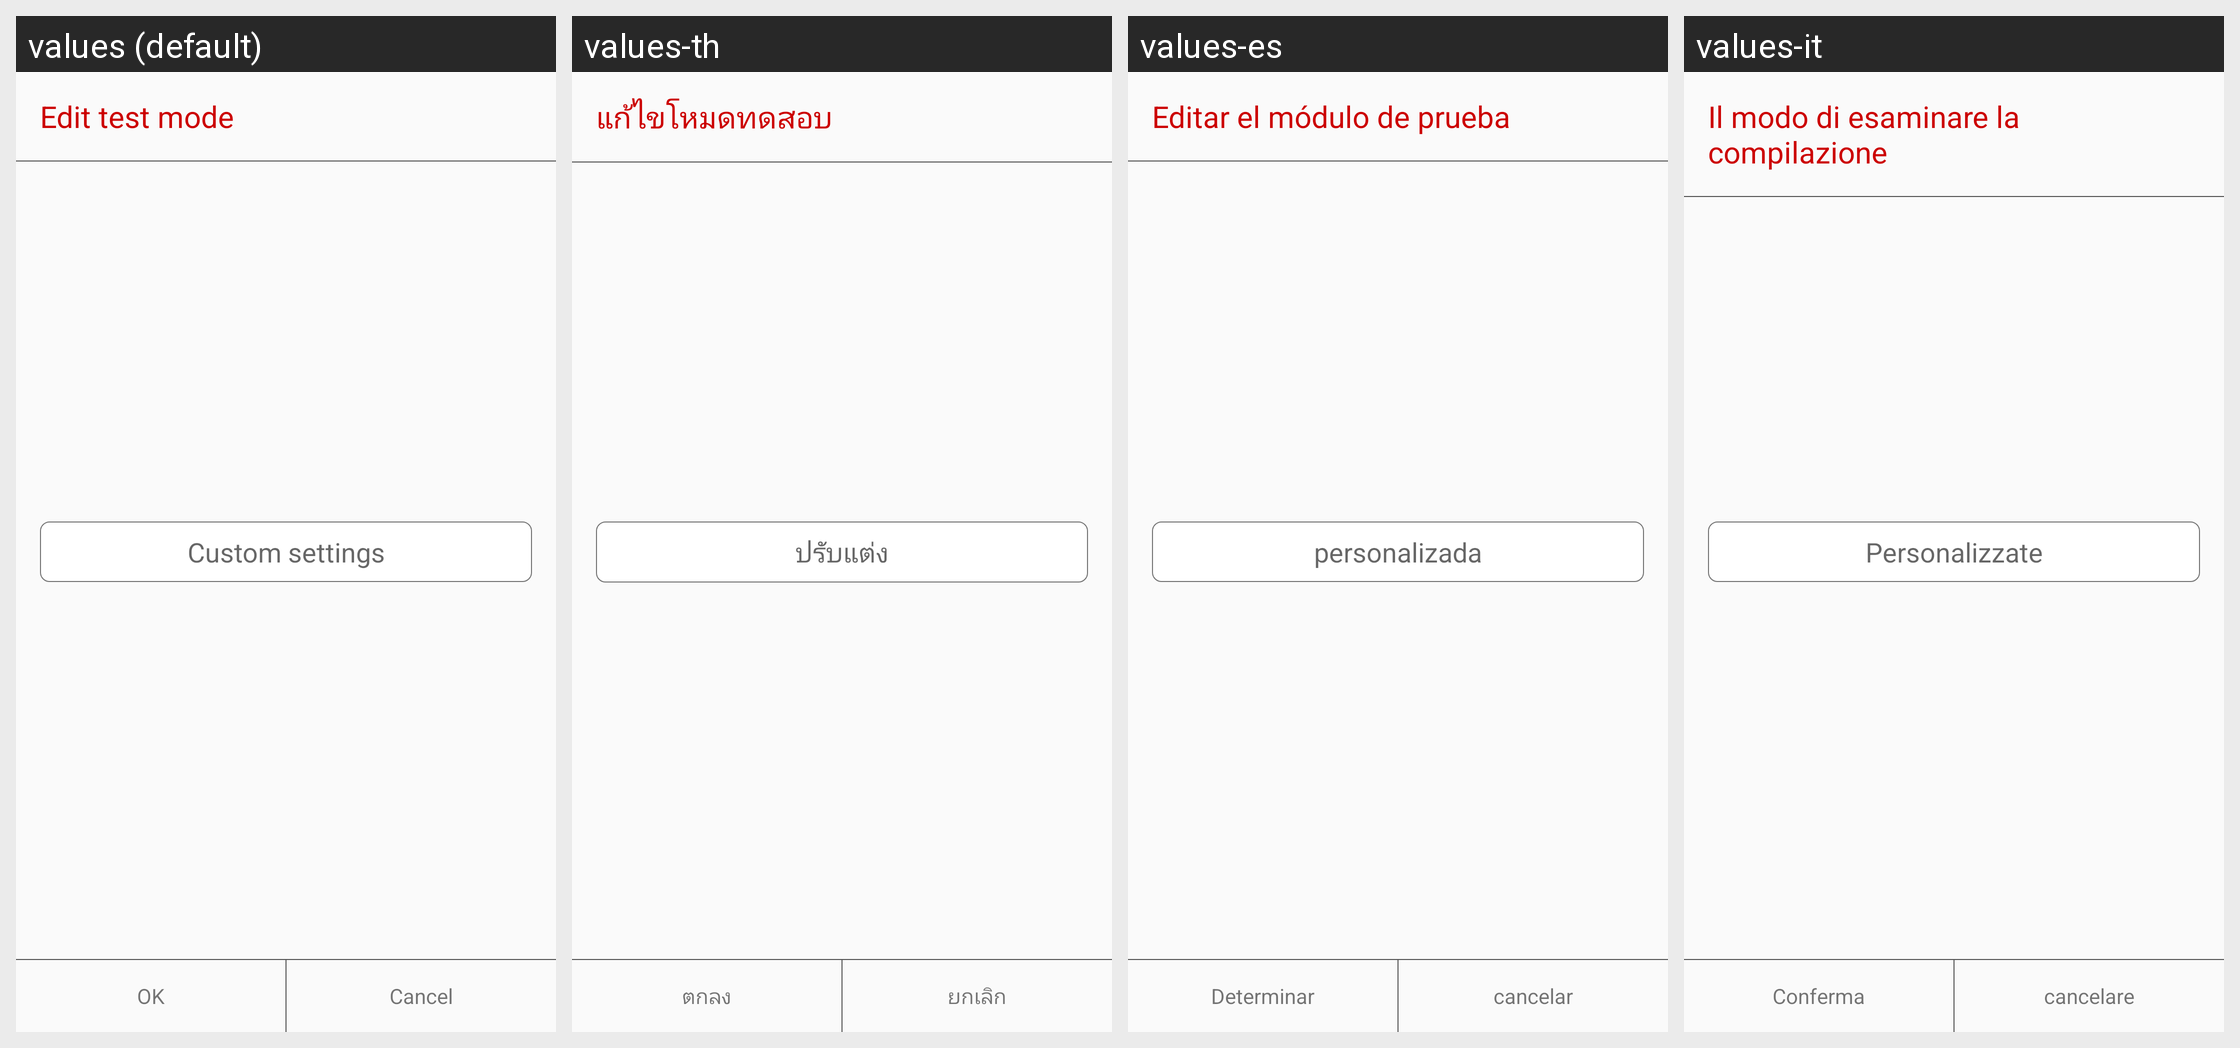

Strings drawn on this Android screen and how each of the app's shown locales translates them:
Android screen res/layout/edit_custom_sport_type.xml rendered under 4 locales, left to right: values (default), values-th, values-es, values-it. Device: Nexus 5 (rendered at 1080×1920; each locale shown at half size, 540×960, under a caption strip naming it); theme AppTheme.
Other locales in the repository, not shown: values-de, values-fr, values-ja, values-ko-rKR, values-pl-rPL, values-pt, values-ru, values-tr, values-zh-rCN, values-zh-rHK, values-zh-rTW.
Strings drawn on this screen, with the default value and each locale's value (text and hints the layout hard-codes, and strings that could not be matched under every locale, appear in the picture but are not listed):

edit_sport_name
  values: Edit test mode
  values-th: แก้ไขโหมดทดสอบ
  values-es: Editar el módulo de prueba
  values-it: Il modo di esaminare la compilazione

custom_remind
  values: Custom settings
  values-th: ปรับแต่ง
  values-es: personalizada
  values-it: Personalizzate

be_true
  values: OK
  values-th: ตกลง
  values-es: Determinar
  values-it: Conferma

be_cancle
  values: Cancel
  values-th: ยกเลิก
  values-es: cancelar
  values-it: cancelare
